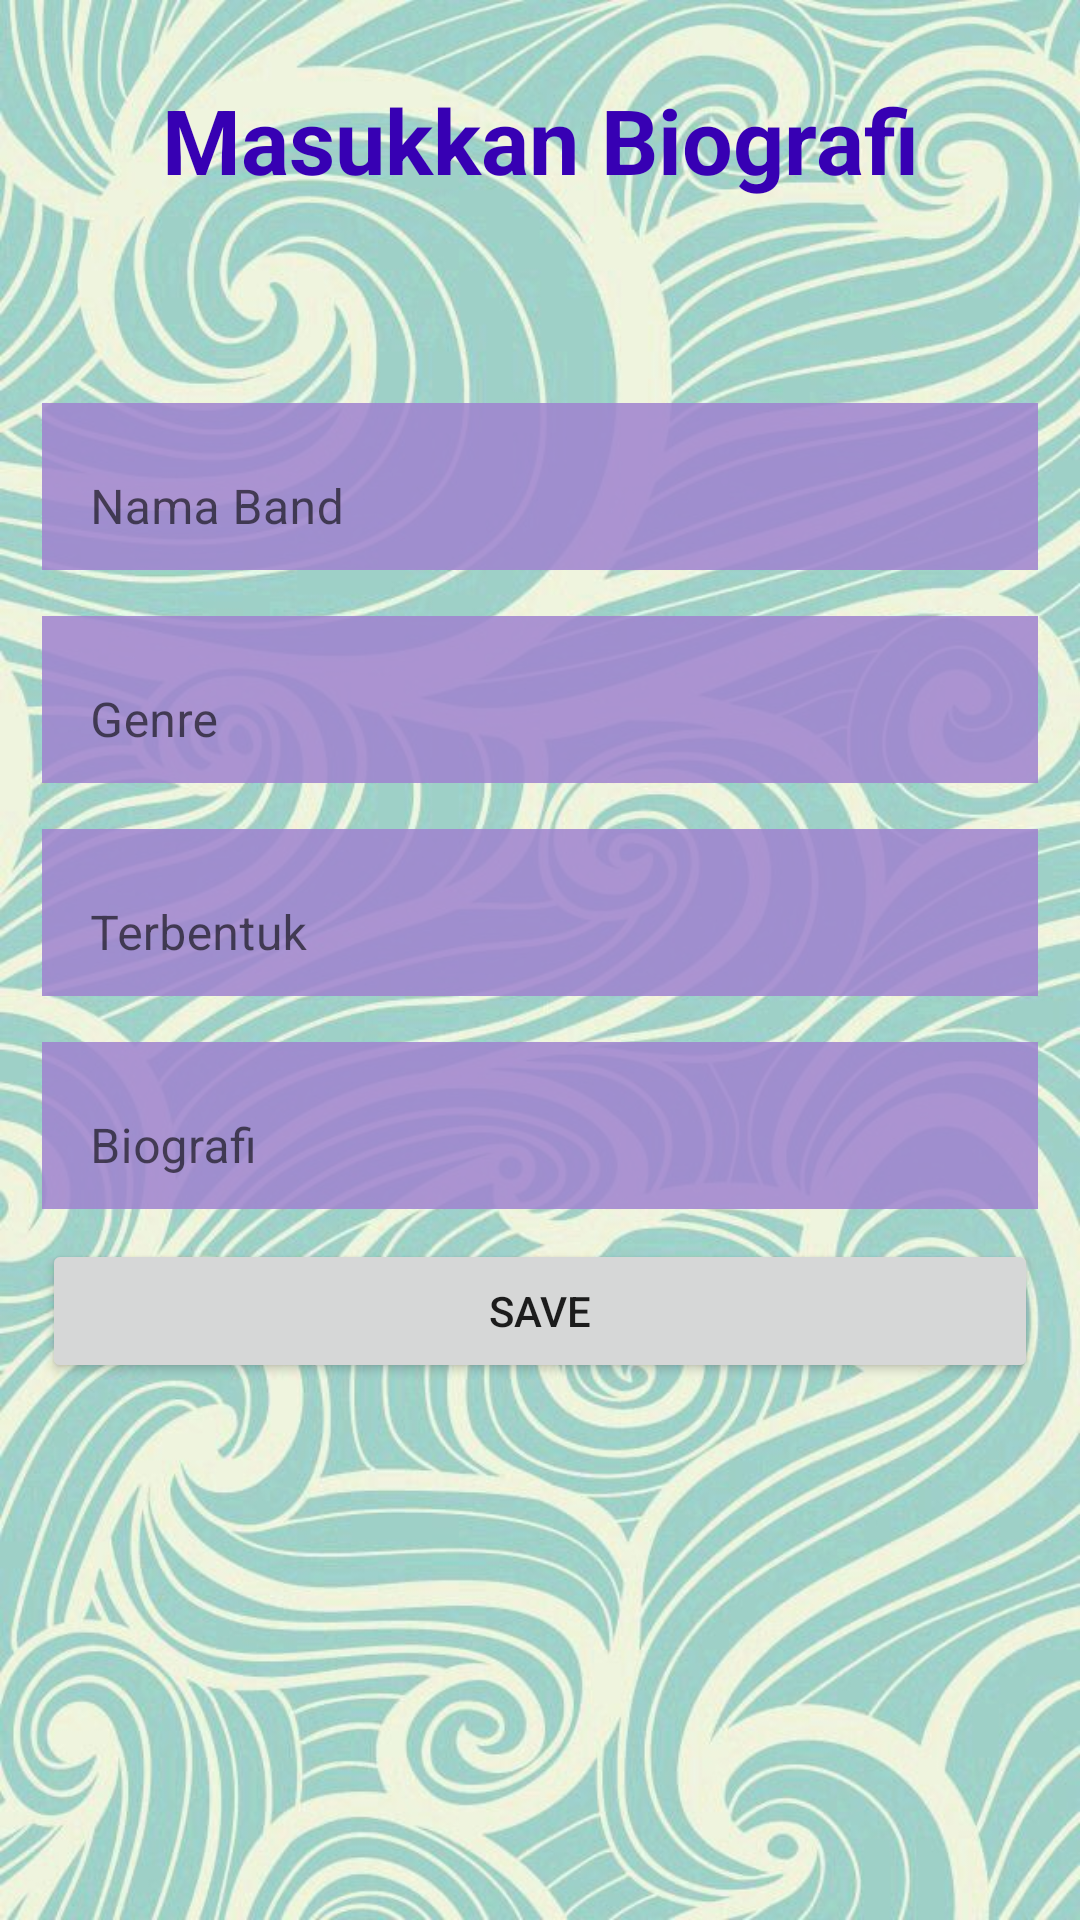

Android layout source for this screen:
<!-- AndroidManifest.xml: application theme Theme.Lstprojectt -->
<!-- res/layout/activity_bio.xml -->
<?xml version="1.0" encoding="utf-8"?>
<ScrollView xmlns:android="http://schemas.android.com/apk/res/android"
    xmlns:app="http://schemas.android.com/apk/res-auto"
    xmlns:tools="http://schemas.android.com/tools"
    android:layout_width="match_parent"
    android:layout_height="match_parent"
    android:background="@drawable/wavve"
    tools:context=".bio">

    <LinearLayout
        android:layout_width="match_parent"
        android:layout_height="wrap_content"
        android:orientation="vertical"
        android:padding="14dp">


        <TextView
            android:layout_width="match_parent"
            android:layout_height="65dp"
            android:text="Masukkan Biografi"
            android:textStyle="bold"
            android:textSize="30dp"
            android:textColor="@color/purple_700"
            android:gravity="center"
            android:layout_marginBottom="50dp"/>

        <com.google.android.material.textfield.TextInputLayout
            android:layout_width="match_parent"
            android:layout_height="wrap_content"
            app:boxBackgroundColor="@color/white"
            app:boxBackgroundMode="outline">

            <EditText
                android:id="@+id/namaband"
                android:layout_width="match_parent"
                android:layout_height="wrap_content"
                android:background="#DAA084CF"
                android:hint="Nama Band"
                android:inputType="textPersonName" />
        </com.google.android.material.textfield.TextInputLayout>

        <com.google.android.material.textfield.TextInputLayout
            android:layout_width="match_parent"
            android:layout_height="wrap_content"
            android:layout_marginTop="10dp"
            app:boxBackgroundColor="@color/white"
            app:boxBackgroundMode="outline">

            <EditText
                android:id="@+id/genr"
                android:layout_width="match_parent"
                android:layout_height="wrap_content"
                android:background="#DAA084CF"
                android:hint="Genre"
                android:inputType="textPersonName" />
        </com.google.android.material.textfield.TextInputLayout>

        <com.google.android.material.textfield.TextInputLayout
            android:layout_width="match_parent"
            android:layout_height="wrap_content"
            android:layout_marginTop="10dp"
            app:boxBackgroundColor="@color/white"
            app:boxBackgroundMode="outline">

            <EditText
                android:id="@+id/terb"
                android:layout_width="match_parent"
                android:layout_height="wrap_content"
                android:background="#DAA084CF"
                android:hint="Terbentuk"
                android:inputType="textPersonName" />
        </com.google.android.material.textfield.TextInputLayout>

        <com.google.android.material.textfield.TextInputLayout
            android:layout_width="match_parent"
            android:layout_height="wrap_content"
            android:layout_marginTop="10dp"
            app:boxBackgroundColor="@color/white"
            app:boxBackgroundMode="outline">

            <EditText
                android:id="@+id/biog"
                android:layout_width="match_parent"
                android:layout_height="wrap_content"
                android:background="#DAA084CF"
                android:hint="Biografi"
                android:inputType="textPersonName" />
        </com.google.android.material.textfield.TextInputLayout>

        <Button
            android:id="@+id/btnext"
            android:layout_width="match_parent"
            android:layout_height="wrap_content"
            android:layout_marginTop="10dp"
            android:text="SAVE" />

    </LinearLayout>

</ScrollView>
<!-- resources referenced by this layout -->
<resources>
  <!-- drawable wavve: jpg bitmap (drawable-v24, 124763 bytes) -->
  <style name="Theme.Lstprojectt" parent="Theme.MaterialComponents.DayNight.DarkActionBar">
          
          <item name="colorPrimary">@color/purple_500</item>
          <item name="colorPrimaryVariant">@color/purple_700</item>
          <item name="colorOnPrimary">@color/white</item>
          
          <item name="colorSecondary">@color/teal_200</item>
          <item name="colorSecondaryVariant">@color/teal_700</item>
          <item name="colorOnSecondary">@color/black</item>
          
          <item name="android:statusBarColor" tools:targetApi="l">?attr/colorPrimaryVariant</item>
          
      </style>
  <!-- not gathered from this repository: default colours our renderer supplied (Android Studio template values) -->
  <color name="purple_500">#FF6200EE</color>
  <color name="purple_700">#FF3700B3</color>
  <color name="teal_200">#FF03DAC5</color>
  <color name="teal_700">#FF018786</color>
  <color name="black">#FF000000</color>
  <color name="white">#FFFFFFFF</color>
</resources>
